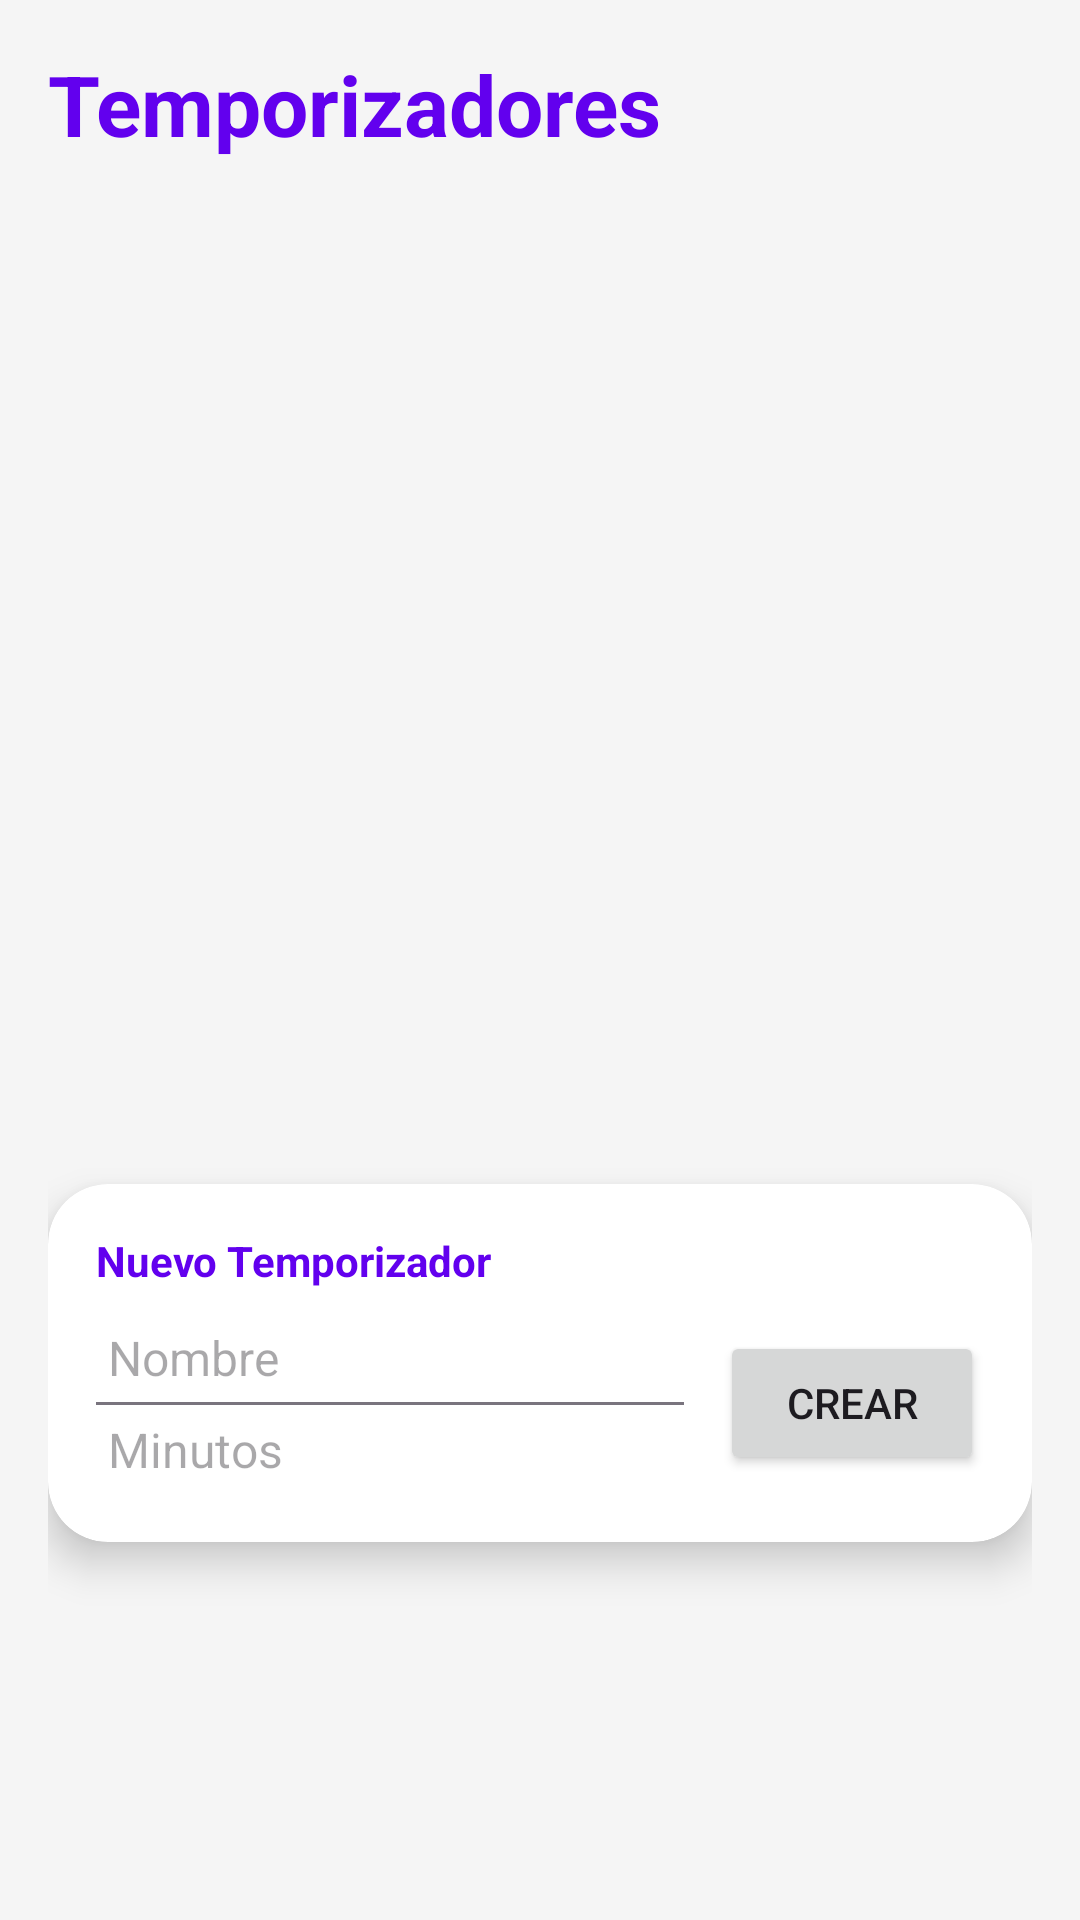

Android layout source for this screen:
<!-- AndroidManifest.xml: application theme Theme.TemporisAndroidApp -->
<!-- res/layout/fragment_timers.xml -->
<?xml version="1.0" encoding="utf-8"?>
<androidx.constraintlayout.widget.ConstraintLayout
    xmlns:android="http://schemas.android.com/apk/res/android"
    xmlns:app="http://schemas.android.com/apk/res-auto"
    android:id="@+id/mainTimersLayout"
    android:layout_width="match_parent"
    android:layout_height="match_parent"
    android:background="?android:attr/windowBackground"
    android:padding="16dp">

    <TextView
        android:id="@+id/textTimersTitle"
        android:layout_width="wrap_content"
        android:layout_height="wrap_content"
        android:text="@string/title_timers"
        android:textSize="28sp"
        android:textStyle="bold"
        android:textColor="?attr/colorPrimary"
        app:layout_constraintStart_toStartOf="parent"
        app:layout_constraintTop_toTopOf="parent" />

    <androidx.recyclerview.widget.RecyclerView
        android:id="@+id/recyclerViewTimers"
        android:layout_width="0dp"
        android:layout_height="0dp"
        android:layout_marginTop="16dp"
        android:layout_marginBottom="8dp"
        app:layout_constraintBottom_toTopOf="@+id/cardForm"
        app:layout_constraintEnd_toEndOf="parent"
        app:layout_constraintStart_toStartOf="parent"
        app:layout_constraintTop_toBottomOf="@+id/textTimersTitle" />

    <androidx.cardview.widget.CardView
        android:id="@+id/cardForm"
        android:layout_width="0dp"
        android:layout_height="wrap_content"
        android:layout_marginBottom="110dp"
        app:cardCornerRadius="20dp"
        app:cardElevation="8dp"
        app:cardBackgroundColor="?attr/colorSurface"
        app:layout_constraintBottom_toBottomOf="parent"
        app:layout_constraintEnd_toEndOf="parent"
        app:layout_constraintStart_toStartOf="parent">

        <LinearLayout
            android:layout_width="match_parent"
            android:layout_height="wrap_content"
            android:orientation="vertical"
            android:padding="16dp">

            <TextView
                android:id="@+id/tvFormTitle"
                android:layout_width="wrap_content"
                android:layout_height="wrap_content"
                android:layout_marginBottom="8dp"
                android:text="@string/title_create_timer"
                android:textColor="?attr/colorPrimary"
                android:textSize="14sp"
                android:textStyle="bold" />

            <LinearLayout
                android:layout_width="match_parent"
                android:layout_height="wrap_content"
                android:gravity="center_vertical"
                android:orientation="horizontal">

                <LinearLayout
                    android:layout_width="0dp"
                    android:layout_height="wrap_content"
                    android:layout_weight="1"
                    android:orientation="vertical">

                    <EditText
                        android:id="@+id/editTextTimerName"
                        android:layout_width="match_parent"
                        android:layout_height="wrap_content"
                        android:hint="@string/name_placeholder"
                        android:background="@null"
                        android:inputType="textCapSentences"
                        android:padding="4dp"
                        android:textSize="16sp" />

                    <View
                        android:layout_width="match_parent"
                        android:layout_height="1dp"
                        android:background="?attr/colorOutline" />

                    <EditText
                        android:id="@+id/editTextTimerDuration"
                        android:layout_width="match_parent"
                        android:layout_height="wrap_content"
                        android:hint="@string/min_placeholder"
                        android:background="@null"
                        android:inputType="number"
                        android:padding="4dp"
                        android:textSize="16sp" />
                </LinearLayout>

                <Button
                    android:id="@+id/buttonCreateTimer"
                    android:layout_width="wrap_content"
                    android:layout_height="wrap_content"
                    android:layout_marginStart="12dp"
                    android:text="@string/create_button"
                    app:cornerRadius="12dp" />
            </LinearLayout>
        </LinearLayout>
    </androidx.cardview.widget.CardView>
</androidx.constraintlayout.widget.ConstraintLayout>
<!-- resources referenced by this layout -->
<resources>
  <string name="create_button">CREAR</string>
  <string name="min_placeholder">Minutos</string>
  <string name="name_placeholder">Nombre</string>
  <string name="title_create_timer">Nuevo Temporizador</string>
  <string name="title_timers">Temporizadores</string>
  <style name="Theme.TemporisAndroidApp" parent="Theme.Material3.DayNight">
          <item name="colorPrimary">@color/purple_500</item>
          <item name="colorOnPrimary">@color/white</item>
  
          <item name="android:windowBackground">#F5F5F5</item>
          <item name="colorSurface">@color/white</item>
          <item name="colorOnSurface">#1C1B1F</item> <item name="colorSurfaceVariant">@color/white</item>
          <item name="colorOnSurfaceVariant">#1C1B1F</item>
  
          <item name="android:statusBarColor">@color/purple_700</item>
  
          <item name="materialButtonStyle">@style/Widget.App.Button.Rounded</item>
  
          <item name="windowSplashScreenBackground">@color/white</item>
          <item name="windowSplashScreenAnimatedIcon">@drawable/ic_logo_temporis</item>
          <item name="postSplashScreenTheme">@style/Theme.TemporisAndroidApp</item>
      </style>
  <style name="Widget.App.Button.Rounded" parent="Widget.Material3.Button">
          <item name="shapeAppearanceOverlay">@style/ShapeAppearance.App.Button.Rounded</item>
      </style>
  <!-- drawable ic_logo_temporis: webp bitmap (mipmap-hdpi, 7954 bytes) -->
  <style name="ShapeAppearance.App.Button.Rounded" parent="ShapeAppearance.Material3.MediumComponent">
          <item name="cornerSize">24dp</item> </style>
  <!-- not gathered from this repository: default colours our renderer supplied (Android Studio template values) -->
  <color name="purple_500">#FF6200EE</color>
  <color name="purple_700">#FF3700B3</color>
  <color name="white">#FFFFFFFF</color>
</resources>
